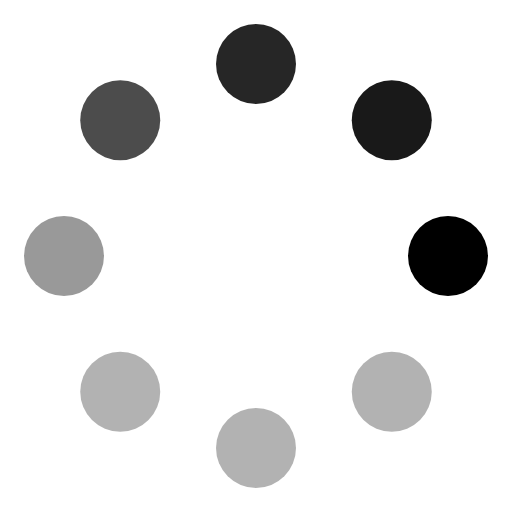
t = 0.00 s
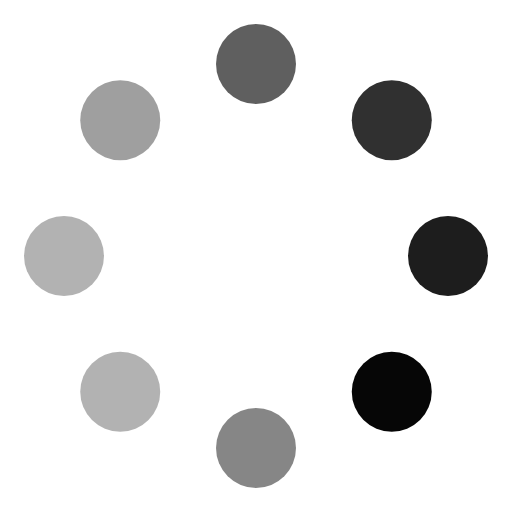
t = 0.12 s
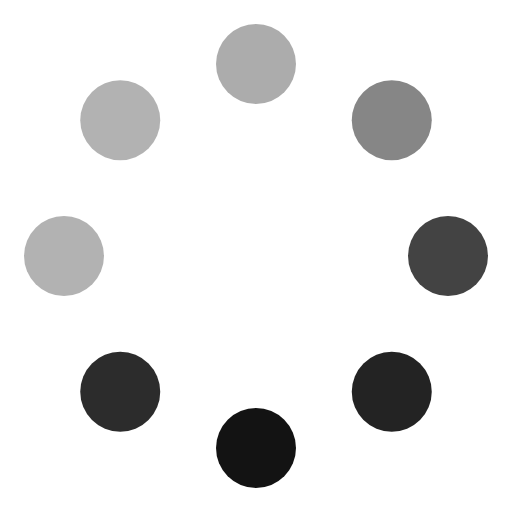
t = 0.26 s
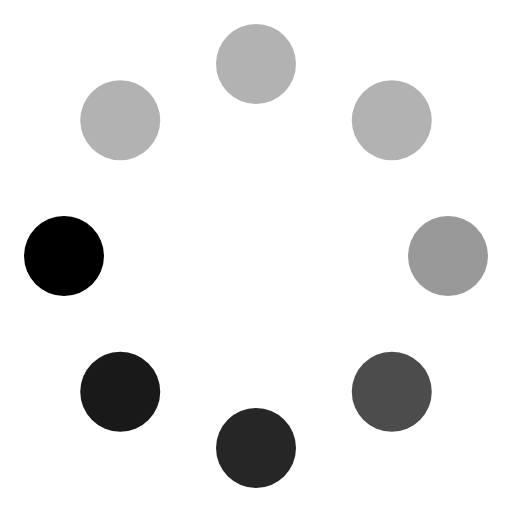
t = 0.38 s
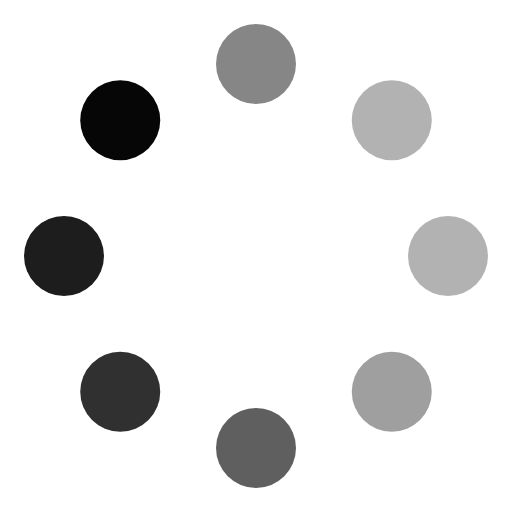
t = 0.49 s
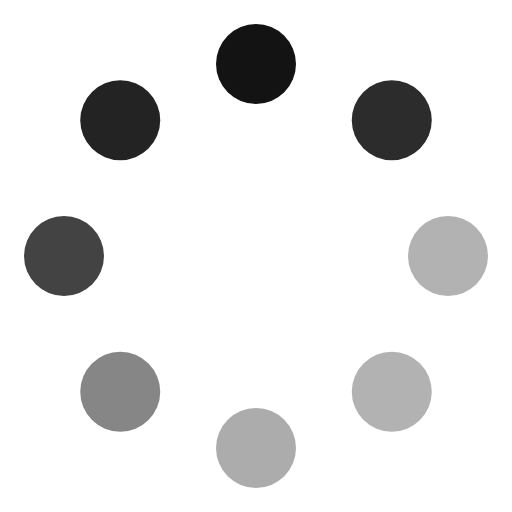
t = 0.63 s

The animated SVG that drew these frames (rendered in a browser with its animation timeline set to each time). Animation: 8 SMIL elements (animate=8); one cycle of 0.75 s, repeats indefinitely.

<svg viewBox="0 0 64 64">
	<g>
		<circle r="5" cx="24" cy="0" transform="translate(32,32)" stroke-width="0">
			<animate attributeName="fill-opacity" dur="750ms" values="1;.9;.85;.7;.4;.3;.3;.3;1" repeatCount="indefinite"></animate>
		</circle>
		<circle r="5" cx="16.970562748477143" cy="16.97056274847714" transform="translate(32,32)" stroke-width="0">
			<animate attributeName="fill-opacity" dur="750ms" values=".3;1;.9;.85;.7;.4;.3;.3;.3" repeatCount="indefinite"></animate>
		</circle>
		<circle r="5" cx="1.4695761589768238e-15" cy="24" transform="translate(32,32)" stroke-width="0">
			<animate attributeName="fill-opacity" dur="750ms" values=".3;.3;1;.9;.85;.7;.4;.3;.3" repeatCount="indefinite"></animate>
		</circle>
		<circle r="5" cx="-16.97056274847714" cy="16.970562748477143" transform="translate(32,32)" stroke-width="0">
			<animate attributeName="fill-opacity" dur="750ms" values=".3;.3;.3;1;.9;.85;.7;.4;.3" repeatCount="indefinite"></animate>
		</circle>
		<circle r="5" cx="-24" cy="2.9391523179536475e-15" transform="translate(32,32)" stroke-width="0">
			<animate attributeName="fill-opacity" dur="750ms" values=".4;.3;.3;.3;1;.9;.85;.7;.4" repeatCount="indefinite"></animate>
		</circle>
		<circle r="5" cx="-16.970562748477143" cy="-16.97056274847714" transform="translate(32,32)" stroke-width="0">
			<animate attributeName="fill-opacity" dur="750ms" values=".7;.4;.3;.3;.3;1;.9;.85;.7" repeatCount="indefinite"></animate>
		</circle>
		<circle r="5" cx="-4.408728476930472e-15" cy="-24" transform="translate(32,32)" stroke-width="0">
			<animate attributeName="fill-opacity" dur="750ms" values=".85;.7;.4;.3;.3;.3;1;.9;.85" repeatCount="indefinite"></animate>
		</circle>
		<circle r="5" cx="16.970562748477136" cy="-16.970562748477143" transform="translate(32,32)" stroke-width="0">
			<animate attributeName="fill-opacity" dur="750ms" values=".9;.85;.7;.4;.3;.3;.3;1;.9" repeatCount="indefinite"></animate>
		</circle>
	</g>
</svg>
